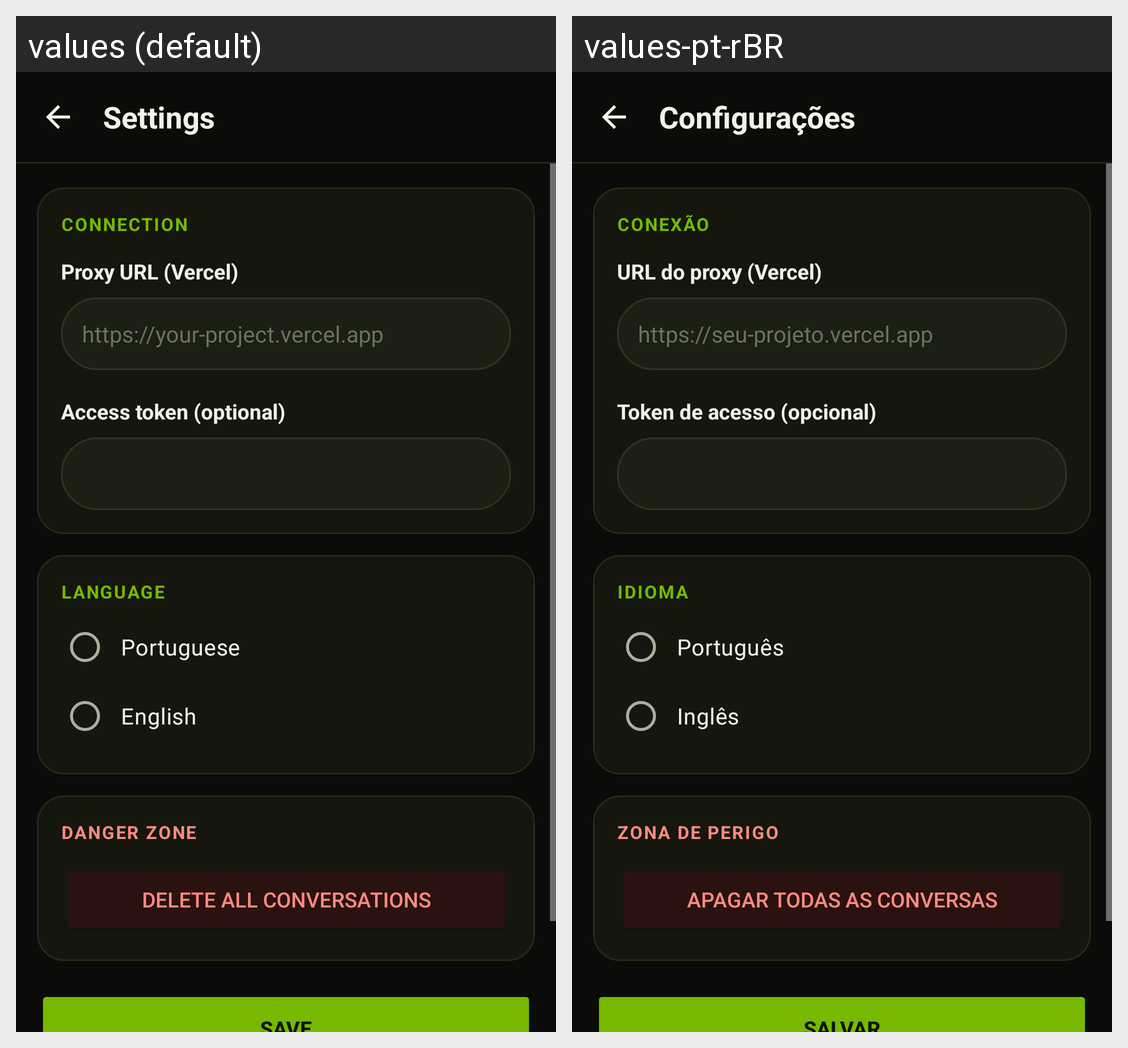

Strings drawn on this Android screen and how each of the app's shown locales translates them:
Android screen res/layout/activity_settings.xml rendered under 2 locales, left to right: values (default), values-pt-rBR. Device: Nexus 5 (rendered at 1080×1920; each locale shown at half size, 540×960, under a caption strip naming it); theme Theme.SanChat.
Strings drawn on this screen, with the default value and each locale's value (text and hints the layout hard-codes, and strings that could not be matched under every locale, appear in the picture but are not listed):

settings_title
  values: Settings
  values-pt-rBR: Configurações

sec_connection
  values: Connection
  values-pt-rBR: Conexão

backend_url
  values: Proxy URL (Vercel)
  values-pt-rBR: URL do proxy (Vercel)

backend_url_hint
  values: https://your-project.vercel.app
  values-pt-rBR: https://seu-projeto.vercel.app

access_token
  values: Access token (optional)
  values-pt-rBR: Token de acesso (opcional)

language
  values: Language
  values-pt-rBR: Idioma

lang_portuguese
  values: Portuguese
  values-pt-rBR: Português

lang_english
  values: English
  values-pt-rBR: Inglês

sec_danger
  values: Danger zone
  values-pt-rBR: Zona de perigo

clear_conversations
  values: Delete all conversations
  values-pt-rBR: Apagar todas as conversas
